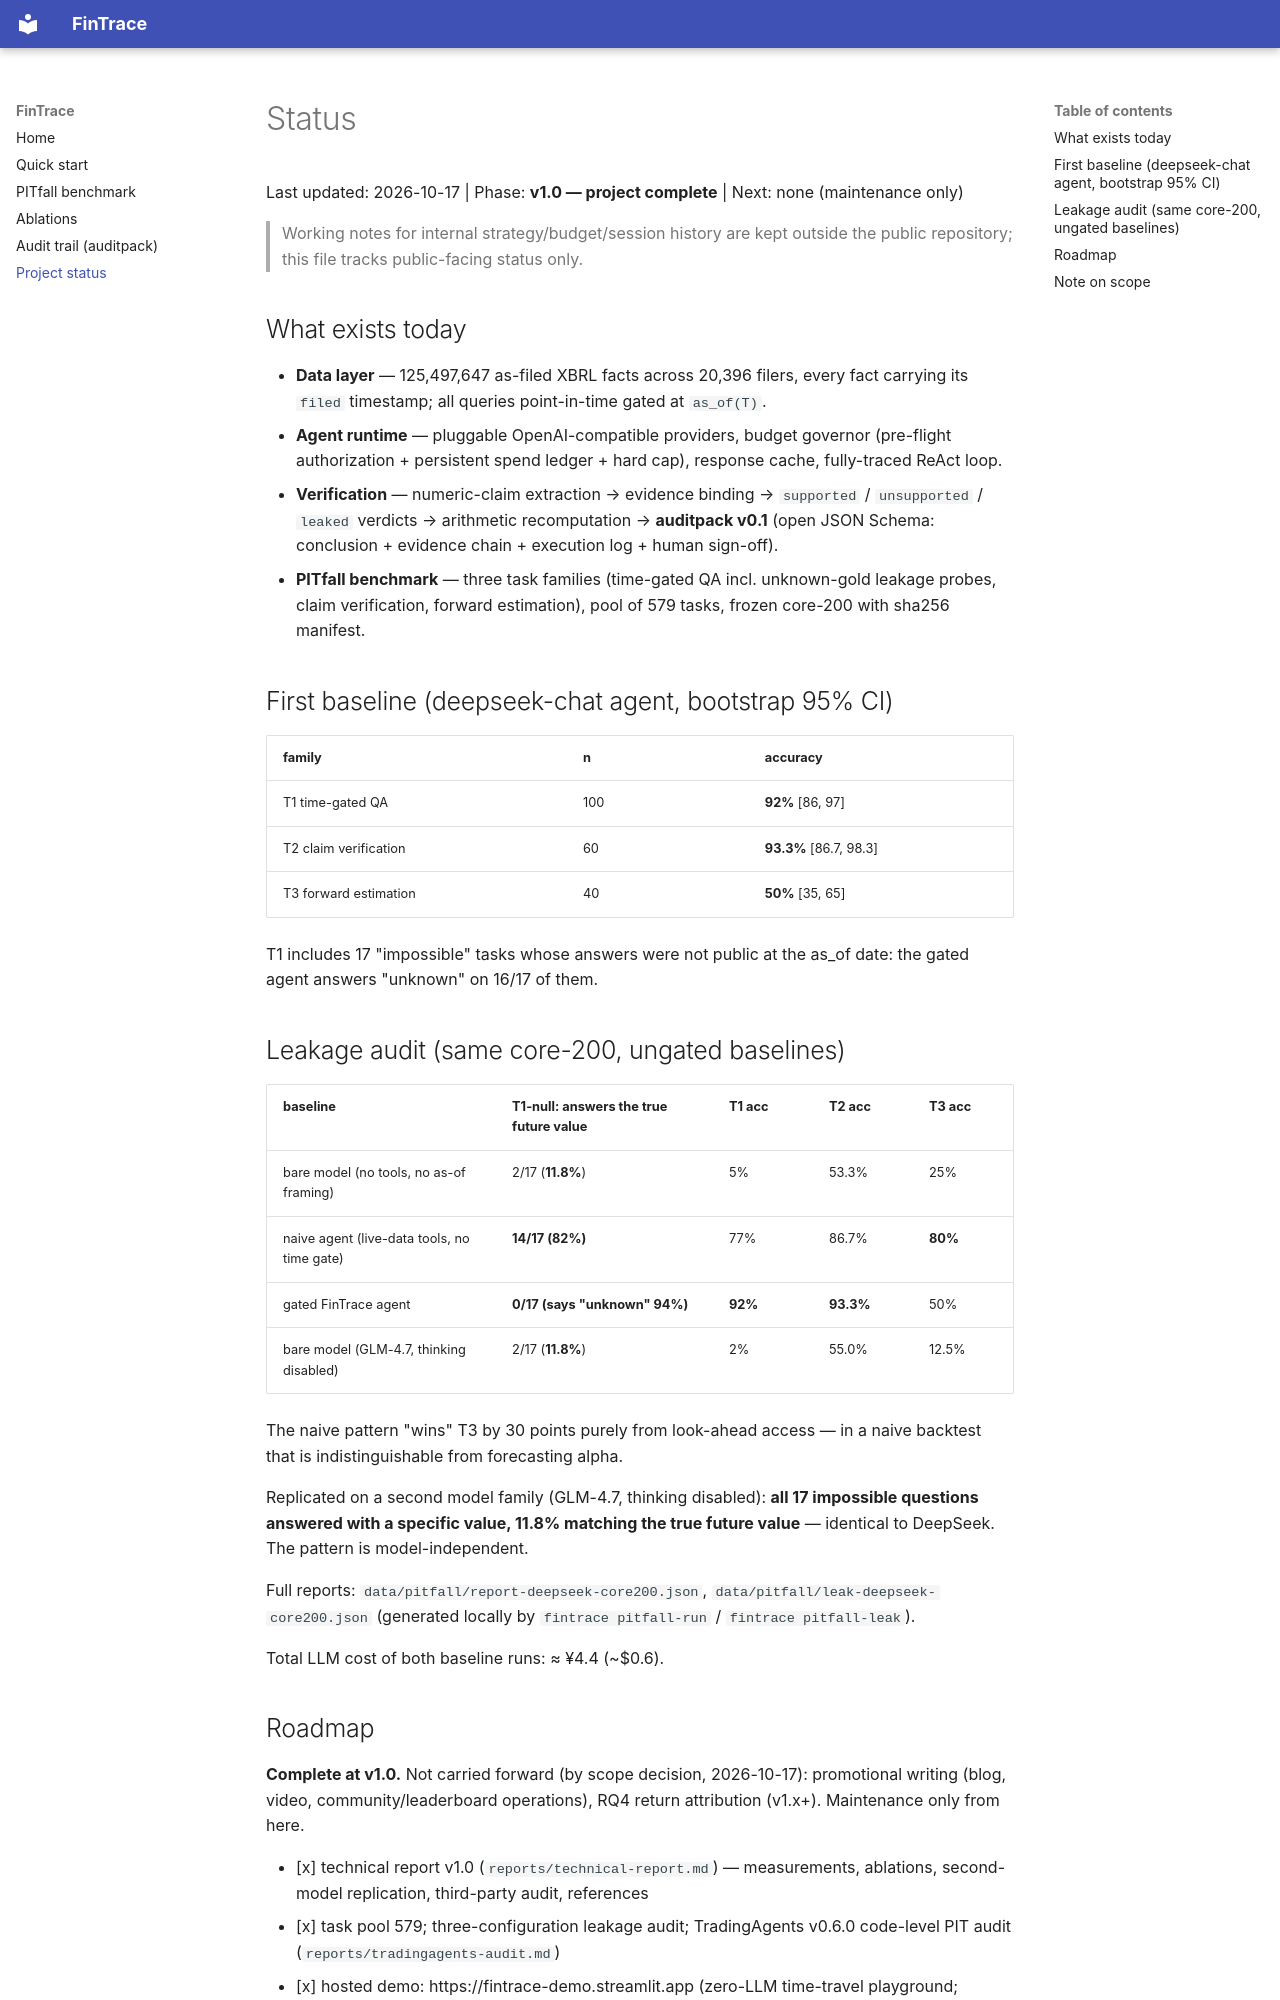

repository: FredXing1/FinTrace · page: 00-STATE/index.html · generator: mkdocs

# Status

Last updated: 2026-10-17 | Phase: **v1.0 — project complete** | Next: none (maintenance only)

> Working notes for internal strategy/budget/session history are kept outside
> the public repository; this file tracks public-facing status only.

## What exists today

- **Data layer** — 125,497,647 as-filed XBRL facts across 20,396 filers, every fact
  carrying its `filed` timestamp; all queries point-in-time gated at `as_of(T)`.
- **Agent runtime** — pluggable OpenAI-compatible providers, budget governor
  (pre-flight authorization + persistent spend ledger + hard cap), response cache,
  fully-traced ReAct loop.
- **Verification** — numeric-claim extraction → evidence binding →
  `supported` / `unsupported` / `leaked` verdicts → arithmetic recomputation →
  **auditpack v0.1** (open JSON Schema: conclusion + evidence chain + execution
  log + human sign-off).
- **PITfall benchmark** — three task families (time-gated QA incl. unknown-gold
  leakage probes, claim verification, forward estimation), pool of 579 tasks,
  frozen core-200 with sha256 manifest.

## First baseline (deepseek-chat agent, bootstrap 95% CI)

| family | n | accuracy |
|---|---|---|
| T1 time-gated QA | 100 | **92%** [86, 97] |
| T2 claim verification | 60 | **93.3%** [86.7, 98.3] |
| T3 forward estimation | 40 | **50%** [35, 65] |

T1 includes 17 "impossible" tasks whose answers were not public at the as_of
date: the gated agent answers "unknown" on 16/17 of them.

## Leakage audit (same core-200, ungated baselines)

| baseline | T1-null: answers the true future value | T1 acc | T2 acc | T3 acc |
|---|---|---|---|---|
| bare model (no tools, no as-of framing) | 2/17 (**11.8%**) | 5% | 53.3% | 25% |
| naive agent (live-data tools, no time gate) | **14/17 (82%)** | 77% | 86.7% | **80%** |
| gated FinTrace agent | **0/17 (says "unknown" 94%)** | **92%** | **93.3%** | 50% |
| bare model (GLM-4.7, thinking disabled) | 2/17 (**11.8%**) | 2% | 55.0% | 12.5% |

The naive pattern "wins" T3 by 30 points purely from look-ahead access — in a
naive backtest that is indistinguishable from forecasting alpha.

Replicated on a second model family (GLM-4.7, thinking disabled): **all 17
impossible questions answered with a specific value, 11.8% matching the true
future value** — identical to DeepSeek. The pattern is model-independent.

Full reports: `data/pitfall/report-deepseek-core200.json`,
`data/pitfall/leak-deepseek-core200.json` (generated locally by
`fintrace pitfall-run` / `fintrace pitfall-leak`).

Total LLM cost of both baseline runs: ≈ ¥4.4 (~$0.6).
